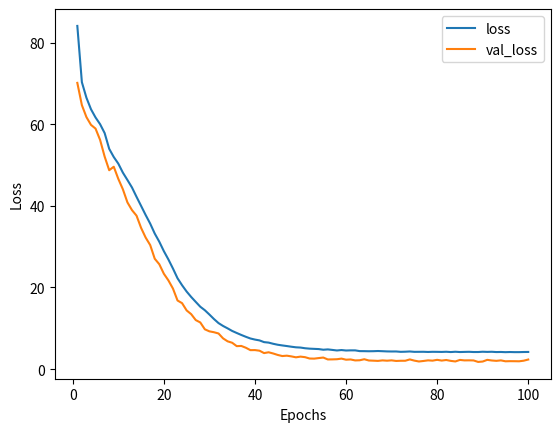

The script that saved this image: (Note: this script raises an exception after producing the figure.)
import json



text = """
Epoch 1/100
450/450 [==============================] - 83s 179ms/step - loss: 84.0636 - val_loss: 70.1137 - lr: 1.0000e-04
Epoch 2/100
450/450 [==============================] - 80s 177ms/step - loss: 70.2815 - val_loss: 64.6625 - lr: 1.0000e-04
Epoch 3/100
450/450 [==============================] - 80s 178ms/step - loss: 66.4714 - val_loss: 61.7321 - lr: 1.0000e-04
Epoch 4/100
450/450 [==============================] - 80s 178ms/step - loss: 63.6546 - val_loss: 59.8281 - lr: 1.0000e-04
Epoch 5/100
450/450 [==============================] - 80s 177ms/step - loss: 61.6391 - val_loss: 58.9133 - lr: 1.0000e-04
Epoch 6/100
450/450 [==============================] - 80s 177ms/step - loss: 59.9946 - val_loss: 56.1460 - lr: 1.0000e-04
Epoch 7/100
450/450 [==============================] - 80s 177ms/step - loss: 57.8154 - val_loss: 52.0539 - lr: 1.0000e-04
Epoch 8/100
450/450 [==============================] - 80s 177ms/step - loss: 53.9593 - val_loss: 48.7219 - lr: 1.0000e-04
Epoch 9/100
450/450 [==============================] - 80s 177ms/step - loss: 51.9562 - val_loss: 49.5798 - lr: 1.0000e-04
Epoch 10/100
450/450 [==============================] - 80s 177ms/step - loss: 50.3332 - val_loss: 46.5991 - lr: 1.0000e-04
Epoch 11/100
450/450 [==============================] - 80s 177ms/step - loss: 48.1325 - val_loss: 44.0558 - lr: 1.0000e-04
Epoch 12/100
450/450 [==============================] - 80s 177ms/step - loss: 46.3308 - val_loss: 40.8469 - lr: 1.0000e-04
Epoch 13/100
450/450 [==============================] - 80s 177ms/step - loss: 44.4943 - val_loss: 38.9521 - lr: 1.0000e-04
Epoch 14/100
450/450 [==============================] - 80s 178ms/step - loss: 42.2014 - val_loss: 37.5908 - lr: 1.0000e-04
Epoch 15/100
450/450 [==============================] - 80s 178ms/step - loss: 39.9884 - val_loss: 34.5985 - lr: 1.0000e-04
Epoch 16/100
450/450 [==============================] - 80s 177ms/step - loss: 37.7546 - val_loss: 32.2313 - lr: 1.0000e-04
Epoch 17/100
450/450 [==============================] - 80s 178ms/step - loss: 35.6431 - val_loss: 30.3904 - lr: 1.0000e-04
Epoch 18/100
450/450 [==============================] - 80s 178ms/step - loss: 33.2062 - val_loss: 27.0394 - lr: 1.0000e-04
Epoch 19/100
450/450 [==============================] - 80s 177ms/step - loss: 31.2025 - val_loss: 25.6917 - lr: 1.0000e-04
Epoch 20/100
450/450 [==============================] - 80s 177ms/step - loss: 28.8983 - val_loss: 23.3667 - lr: 1.0000e-04
Epoch 21/100
450/450 [==============================] - 80s 178ms/step - loss: 26.8608 - val_loss: 21.7343 - lr: 1.0000e-04
Epoch 22/100
450/450 [==============================] - 80s 177ms/step - loss: 24.6367 - val_loss: 19.7287 - lr: 1.0000e-04
Epoch 23/100
450/450 [==============================] - 80s 177ms/step - loss: 22.2618 - val_loss: 16.8182 - lr: 1.0000e-04
Epoch 24/100
450/450 [==============================] - 80s 177ms/step - loss: 20.5518 - val_loss: 16.1602 - lr: 1.0000e-04
Epoch 25/100
450/450 [==============================] - 80s 177ms/step - loss: 19.0046 - val_loss: 14.3839 - lr: 1.0000e-04
Epoch 26/100
450/450 [==============================] - 80s 177ms/step - loss: 17.6778 - val_loss: 13.4689 - lr: 1.0000e-04
Epoch 27/100
450/450 [==============================] - 80s 177ms/step - loss: 16.4729 - val_loss: 12.0194 - lr: 1.0000e-04
Epoch 28/100
450/450 [==============================] - 80s 177ms/step - loss: 15.2860 - val_loss: 11.4336 - lr: 1.0000e-04
Epoch 29/100
450/450 [==============================] - 80s 177ms/step - loss: 14.4296 - val_loss: 9.7577 - lr: 1.0000e-04
Epoch 30/100
450/450 [==============================] - 80s 178ms/step - loss: 13.3768 - val_loss: 9.2587 - lr: 1.0000e-04
Epoch 31/100
450/450 [==============================] - 80s 177ms/step - loss: 12.2746 - val_loss: 9.0447 - lr: 9.0484e-05
Epoch 32/100
450/450 [==============================] - 80s 178ms/step - loss: 11.2802 - val_loss: 8.7373 - lr: 8.1873e-05
Epoch 33/100
450/450 [==============================] - 80s 178ms/step - loss: 10.5796 - val_loss: 7.5372 - lr: 7.4082e-05
Epoch 34/100
450/450 [==============================] - 80s 178ms/step - loss: 9.9854 - val_loss: 6.8139 - lr: 6.7032e-05
Epoch 35/100
450/450 [==============================] - 80s 177ms/step - loss: 9.3555 - val_loss: 6.4640 - lr: 6.0653e-05
Epoch 36/100
450/450 [==============================] - 80s 177ms/step - loss: 8.8573 - val_loss: 5.6368 - lr: 5.4881e-05
Epoch 37/100
450/450 [==============================] - 80s 177ms/step - loss: 8.3767 - val_loss: 5.6837 - lr: 4.9659e-05
Epoch 38/100
450/450 [==============================] - 80s 177ms/step - loss: 7.9252 - val_loss: 5.2442 - lr: 4.4933e-05
Epoch 39/100
450/450 [==============================] - 80s 177ms/step - loss: 7.5109 - val_loss: 4.6574 - lr: 4.0657e-05
Epoch 40/100
450/450 [==============================] - 80s 177ms/step - loss: 7.2437 - val_loss: 4.6704 - lr: 3.6788e-05
Epoch 41/100
450/450 [==============================] - 80s 177ms/step - loss: 7.0408 - val_loss: 4.5200 - lr: 3.3287e-05
Epoch 42/100
450/450 [==============================] - 80s 177ms/step - loss: 6.6201 - val_loss: 3.9347 - lr: 3.0119e-05
Epoch 43/100
450/450 [==============================] - 80s 177ms/step - loss: 6.5030 - val_loss: 4.1338 - lr: 2.7253e-05
Epoch 44/100
450/450 [==============================] - 80s 177ms/step - loss: 6.2136 - val_loss: 3.8392 - lr: 2.4660e-05
Epoch 45/100
450/450 [==============================] - 80s 177ms/step - loss: 5.9764 - val_loss: 3.4812 - lr: 2.2313e-05
Epoch 46/100
450/450 [==============================] - 80s 177ms/step - loss: 5.8097 - val_loss: 3.2109 - lr: 2.0190e-05
Epoch 47/100
450/450 [==============================] - 80s 178ms/step - loss: 5.6583 - val_loss: 3.3001 - lr: 1.8268e-05
Epoch 48/100
450/450 [==============================] - 80s 177ms/step - loss: 5.4924 - val_loss: 3.1236 - lr: 1.6530e-05
Epoch 49/100
450/450 [==============================] - 80s 177ms/step - loss: 5.3503 - val_loss: 2.8994 - lr: 1.4957e-05
Epoch 50/100
450/450 [==============================] - 80s 177ms/step - loss: 5.2886 - val_loss: 3.0700 - lr: 1.3534e-05
Epoch 51/100
450/450 [==============================] - 80s 177ms/step - loss: 5.1197 - val_loss: 2.9345 - lr: 1.2246e-05
Epoch 52/100
450/450 [==============================] - 80s 177ms/step - loss: 5.0215 - val_loss: 2.6038 - lr: 1.1080e-05
Epoch 53/100
450/450 [==============================] - 80s 177ms/step - loss: 4.9696 - val_loss: 2.5770 - lr: 1.0026e-05
Epoch 54/100
450/450 [==============================] - 80s 177ms/step - loss: 4.9179 - val_loss: 2.7141 - lr: 9.0718e-06
Epoch 55/100
450/450 [==============================] - 80s 177ms/step - loss: 4.7579 - val_loss: 2.8401 - lr: 8.2085e-06
Epoch 56/100
450/450 [==============================] - 80s 177ms/step - loss: 4.8385 - val_loss: 2.3775 - lr: 7.4273e-06
Epoch 57/100
450/450 [==============================] - 80s 177ms/step - loss: 4.7094 - val_loss: 2.3932 - lr: 6.7205e-06
Epoch 58/100
450/450 [==============================] - 80s 177ms/step - loss: 4.5765 - val_loss: 2.4312 - lr: 6.0810e-06
Epoch 59/100
450/450 [==============================] - 80s 177ms/step - loss: 4.6818 - val_loss: 2.5820 - lr: 5.5023e-06
Epoch 60/100
450/450 [==============================] - 80s 177ms/step - loss: 4.5664 - val_loss: 2.3157 - lr: 4.9787e-06
Epoch 61/100
450/450 [==============================] - 80s 177ms/step - loss: 4.6025 - val_loss: 2.3750 - lr: 4.5049e-06
Epoch 62/100
450/450 [==============================] - 80s 177ms/step - loss: 4.6010 - val_loss: 2.1398 - lr: 4.0762e-06
Epoch 63/100
450/450 [==============================] - 80s 177ms/step - loss: 4.4186 - val_loss: 2.1767 - lr: 3.6883e-06
Epoch 64/100
450/450 [==============================] - 80s 177ms/step - loss: 4.4091 - val_loss: 2.4289 - lr: 3.3373e-06
Epoch 65/100
450/450 [==============================] - 80s 177ms/step - loss: 4.3852 - val_loss: 2.1212 - lr: 3.0197e-06
Epoch 66/100
450/450 [==============================] - 80s 177ms/step - loss: 4.4002 - val_loss: 2.0769 - lr: 2.7324e-06
Epoch 67/100
450/450 [==============================] - 80s 177ms/step - loss: 4.4423 - val_loss: 2.0231 - lr: 2.4723e-06
Epoch 68/100
450/450 [==============================] - 80s 177ms/step - loss: 4.3966 - val_loss: 2.1468 - lr: 2.2371e-06
Epoch 69/100
450/450 [==============================] - 80s 177ms/step - loss: 4.3467 - val_loss: 2.0706 - lr: 2.0242e-06
Epoch 70/100
450/450 [==============================] - 80s 177ms/step - loss: 4.3267 - val_loss: 2.1536 - lr: 1.8316e-06
Epoch 71/100
450/450 [==============================] - 80s 177ms/step - loss: 4.3331 - val_loss: 2.0086 - lr: 1.6573e-06
Epoch 72/100
450/450 [==============================] - 80s 177ms/step - loss: 4.2422 - val_loss: 2.0543 - lr: 1.4996e-06
Epoch 73/100
450/450 [==============================] - 80s 177ms/step - loss: 4.2723 - val_loss: 2.0586 - lr: 1.3569e-06
Epoch 74/100
450/450 [==============================] - 80s 177ms/step - loss: 4.3312 - val_loss: 2.3828 - lr: 1.2277e-06
Epoch 75/100
450/450 [==============================] - 80s 177ms/step - loss: 4.2390 - val_loss: 2.0901 - lr: 1.1109e-06
Epoch 76/100
450/450 [==============================] - 80s 177ms/step - loss: 4.2460 - val_loss: 1.8787 - lr: 1.0052e-06
Epoch 77/100
450/450 [==============================] - 80s 177ms/step - loss: 4.2536 - val_loss: 2.0038 - lr: 9.0953e-07
Epoch 78/100
450/450 [==============================] - 80s 177ms/step - loss: 4.2113 - val_loss: 2.1535 - lr: 8.2297e-07
Epoch 79/100
450/450 [==============================] - 80s 177ms/step - loss: 4.2484 - val_loss: 2.0850 - lr: 7.4466e-07
Epoch 80/100
450/450 [==============================] - 80s 177ms/step - loss: 4.2379 - val_loss: 2.2815 - lr: 6.7379e-07
Epoch 81/100
450/450 [==============================] - 80s 177ms/step - loss: 4.2174 - val_loss: 2.1024 - lr: 6.0967e-07
Epoch 82/100
450/450 [==============================] - 80s 177ms/step - loss: 4.2598 - val_loss: 2.2412 - lr: 5.5165e-07
Epoch 83/100
450/450 [==============================] - 80s 177ms/step - loss: 4.1897 - val_loss: 2.0251 - lr: 4.9916e-07
Epoch 84/100
450/450 [==============================] - 80s 177ms/step - loss: 4.2626 - val_loss: 1.8868 - lr: 4.5166e-07
Epoch 85/100
450/450 [==============================] - 80s 177ms/step - loss: 4.1934 - val_loss: 2.2604 - lr: 4.0868e-07
Epoch 86/100
450/450 [==============================] - 80s 177ms/step - loss: 4.2243 - val_loss: 2.1467 - lr: 3.6979e-07
Epoch 87/100
450/450 [==============================] - 80s 177ms/step - loss: 4.2495 - val_loss: 2.1599 - lr: 3.3460e-07
Epoch 88/100
450/450 [==============================] - 80s 177ms/step - loss: 4.1963 - val_loss: 2.1335 - lr: 3.0275e-07
Epoch 89/100
450/450 [==============================] - 80s 177ms/step - loss: 4.1974 - val_loss: 1.7713 - lr: 2.7394e-07
Epoch 90/100
450/450 [==============================] - 80s 178ms/step - loss: 4.2653 - val_loss: 1.8656 - lr: 2.4787e-07
Epoch 91/100
450/450 [==============================] - 80s 178ms/step - loss: 4.2258 - val_loss: 2.2761 - lr: 2.2429e-07
Epoch 92/100
450/450 [==============================] - 80s 178ms/step - loss: 4.2565 - val_loss: 2.1223 - lr: 2.0294e-07
Epoch 93/100
450/450 [==============================] - 80s 178ms/step - loss: 4.1852 - val_loss: 2.0346 - lr: 1.8363e-07
Epoch 94/100
450/450 [==============================] - 80s 178ms/step - loss: 4.2072 - val_loss: 2.1484 - lr: 1.6616e-07
Epoch 95/100
450/450 [==============================] - 80s 177ms/step - loss: 4.1613 - val_loss: 1.9256 - lr: 1.5034e-07
Epoch 96/100
450/450 [==============================] - 80s 177ms/step - loss: 4.1954 - val_loss: 1.9566 - lr: 1.3604e-07
Epoch 97/100
450/450 [==============================] - 80s 177ms/step - loss: 4.1665 - val_loss: 1.9464 - lr: 1.2309e-07
Epoch 98/100
450/450 [==============================] - 80s 178ms/step - loss: 4.1689 - val_loss: 1.9255 - lr: 1.1138e-07
Epoch 99/100
450/450 [==============================] - 80s 178ms/step - loss: 4.1996 - val_loss: 2.0716 - lr: 1.0078e-07
Epoch 100/100
450/450 [==============================] - 80s 178ms/step - loss: 4.2119 - val_loss: 2.3572 - lr: 9.1188e-08  
"""
def convert_to_json(text):
    lines = text.strip().split("\n")
    data = []
    flat=1
    for i in range(len(lines)):
        line=lines[i]
        if flat ==1:
            epoch = int(line.split("/")[0].split()[-1])
        else:
            loss = float(line.split(":")[1].split('-')[0])
            val_loss = float(line.split(":")[2].split('-')[0])
            data.append({"epoch": (i+1)//2, "loss": loss, "val_loss": val_loss})
        flat = -flat
    #     parts = line.split(" - ")
    #     epoch = int(parts[0].split("/")[0].split()[-1])
    #     loss = float(parts[1].split(":")[-1])
    #     val_loss = float(parts[2].split(":")[-1].split()[0])
    #     lr = float(parts[3].split(":")[-1])
    #     data.append({"epoch": epoch, "loss": loss, "val_loss": val_loss, "lr": lr})
    return json.dumps(data, indent=4)

from matplotlib import pyplot as plt
data=convert_to_json(text)
data = json.loads(data)
epochs = [x['epoch'] for x in data]
loss = [x['loss'] for x in data]
val_loss = [x['val_loss'] for x in data]
plt.plot(epochs, loss, label='loss')
plt.plot(epochs, val_loss, label='val_loss')
plt.xlabel('Epochs')
plt.ylabel('Loss')
plt.legend()
# save plot to file
filename = '../../../images/loss_plot.png'
plt.savefig(filename)
# plt.show()
